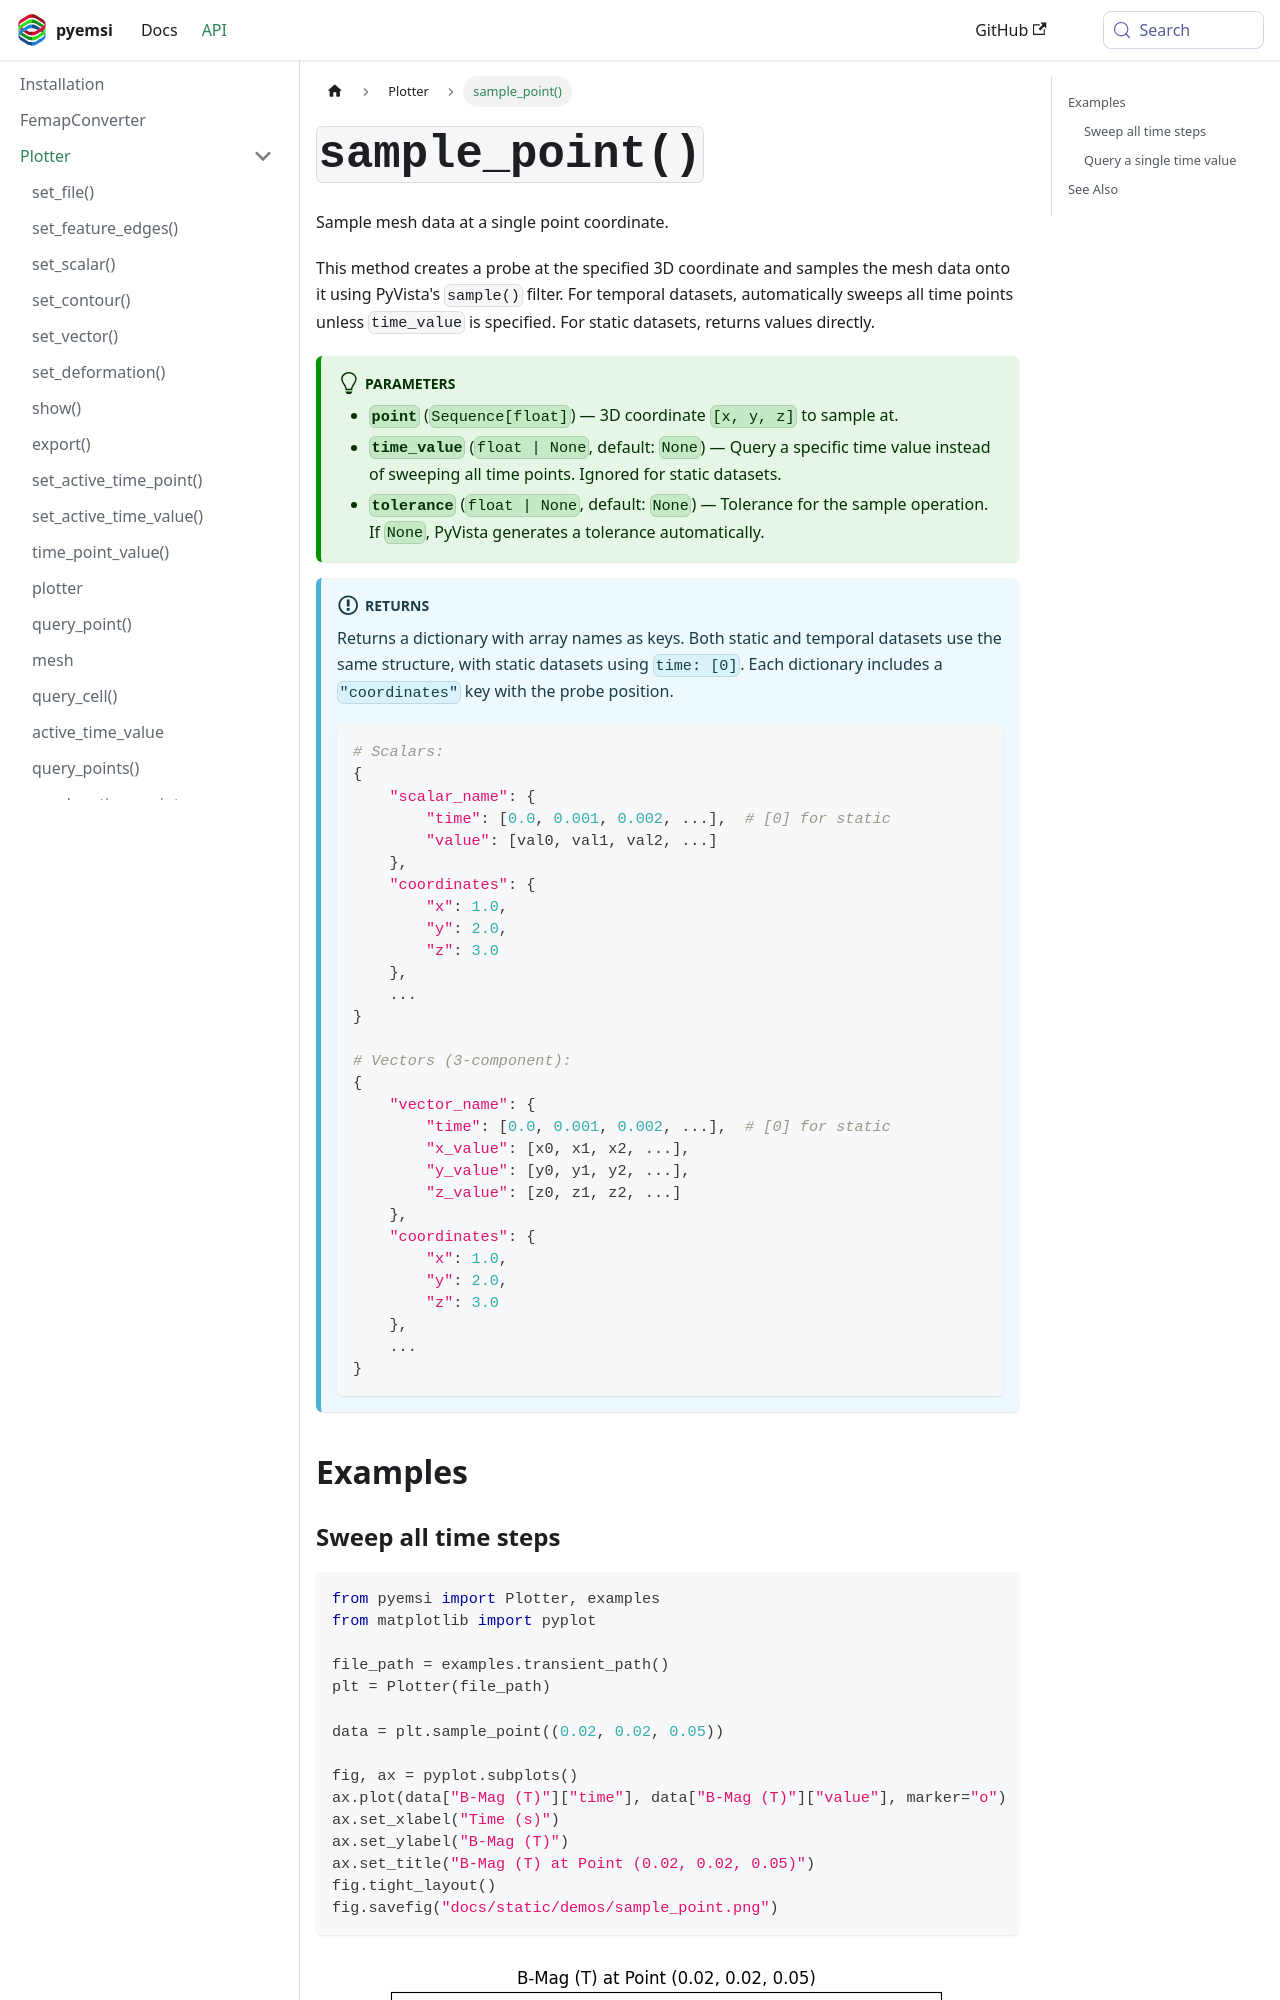

repository: EMSolution-SSIL/pyemsi · page: docs/api/Plotter/sample_point/index.html · generator: docusaurus

---
sidebar_position: 16
title: sample_point()
---

# `sample_point()`

Sample mesh data at a single point coordinate.

This method creates a probe at the specified 3D coordinate and samples the mesh data onto it using PyVista's `sample()` filter. For temporal datasets, automatically sweeps all time points unless `time_value` is specified. For static datasets, returns values directly.

:::tip[Parameters]
- **`point`** (`Sequence[float]`) — 3D coordinate `[x, y, z]` to sample at.
- **`time_value`** (`float | None`, default: `None`) — Query a specific time value instead of sweeping all time points. Ignored for static datasets.
- **`tolerance`** (`float | None`, default: `None`) — Tolerance for the sample operation. If `None`, PyVista generates a tolerance automatically.
:::

:::info[Returns]
Returns a dictionary with array names as keys. Both static and temporal datasets use the same structure, with static datasets using `time: [0]`. Each dictionary includes a `"coordinates"` key with the probe position.

```python
# Scalars:
{
    "scalar_name": {
        "time": [0.0, 0.001, 0.002, ...],  # [0] for static
        "value": [val0, val1, val2, ...]
    },
    "coordinates": {
        "x": 1.0,
        "y": 2.0,
        "z": 3.0
    },
    ...
}

# Vectors (3-component):
{
    "vector_name": {
        "time": [0.0, 0.001, 0.002, ...],  # [0] for static
        "x_value": [x0, x1, x2, ...],
        "y_value": [y0, y1, y2, ...],
        "z_value": [z0, z1, z2, ...]
    },
    "coordinates": {
        "x": 1.0,
        "y": 2.0,
        "z": 3.0
    },
    ...
}
```
:::

## Examples
